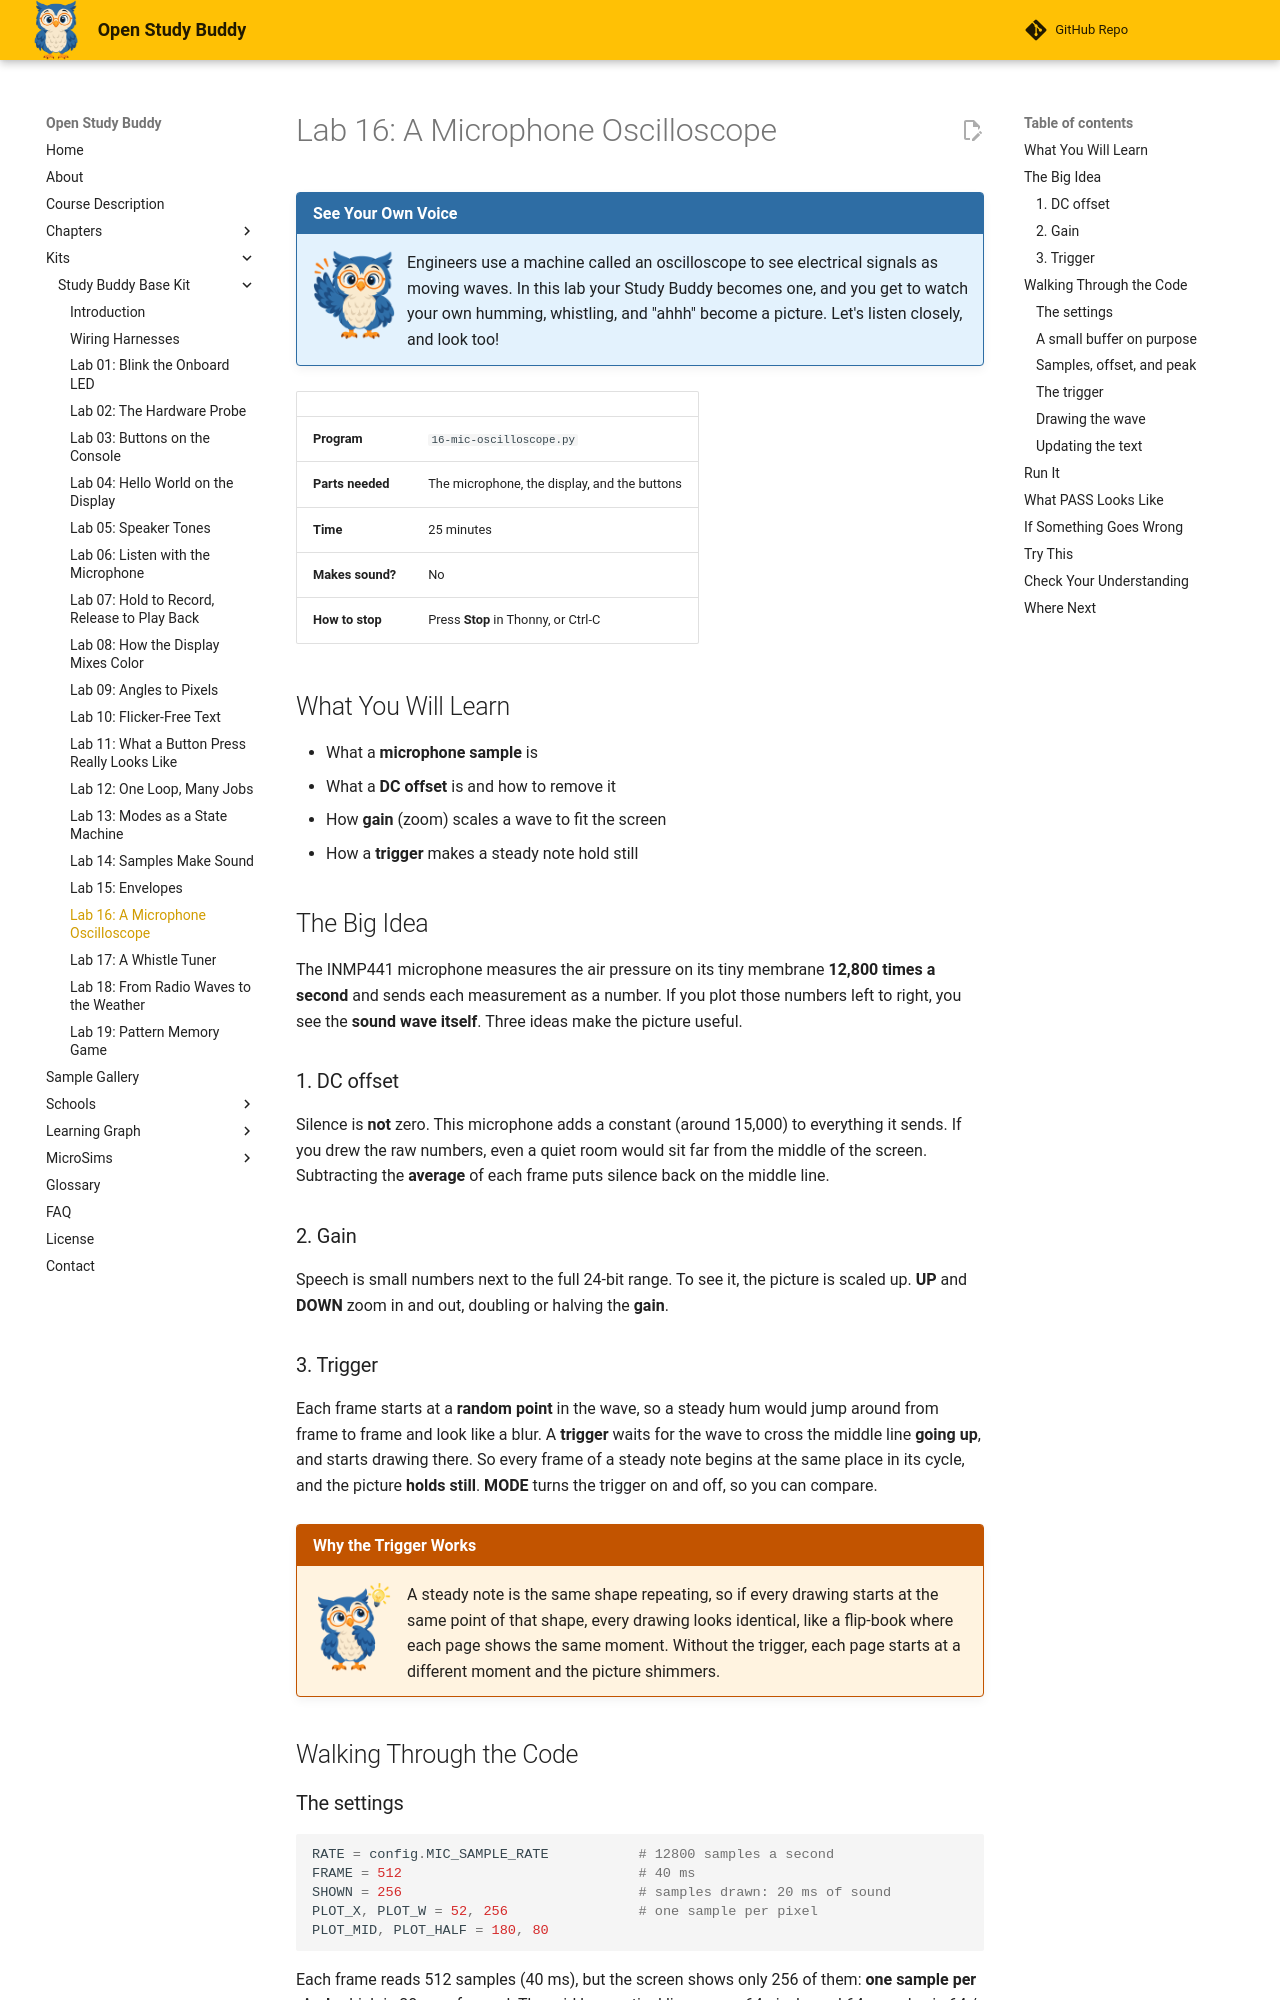

repository: dmccreary/open-study-buddy · page: kits/study-buddy-base/16-mic-oscilloscope/index.html · generator: mkdocs

---
title: "Lab 16: A Microphone Oscilloscope"
description: "Draw the sound the INMP441 microphone hears as a wave across the round display, 25 times a second, and learn DC offset, gain, and triggering."
---

# Lab 16: A Microphone Oscilloscope

!!! mascot-welcome "See Your Own Voice"
    ![Sage waving welcome](../../img/mascot/welcome.png){ class="mascot-admonition-img" }
    Engineers use a machine called an oscilloscope to see electrical signals as moving waves. In this lab your Study Buddy becomes one, and you get to watch your own humming, whistling, and "ahhh" become a picture. Let's listen closely, and look too!

| | |
|---|---|
| **Program** | `16-mic-oscilloscope.py` |
| **Parts needed** | The microphone, the display, and the buttons |
| **Time** | 25 minutes |
| **Makes sound?** | No |
| **How to stop** | Press **Stop** in Thonny, or Ctrl-C |

## What You Will Learn

* What a **microphone sample** is
* What a **DC offset** is and how to remove it
* How **gain** (zoom) scales a wave to fit the screen
* How a **trigger** makes a steady note hold still

## The Big Idea

The INMP441 microphone measures the air pressure on its tiny membrane **12,800 times a second**
and sends each measurement as a number. If you plot those numbers left to right, you see the
**sound wave itself**. Three ideas make the picture useful.

### 1. DC offset

Silence is **not** zero. This microphone adds a constant (around 15,000) to everything it
sends. If you drew the raw numbers, even a quiet room would sit far from the middle of the
screen. Subtracting the **average** of each frame puts silence back on the middle line.

### 2. Gain

Speech is small numbers next to the full 24-bit range. To see it, the picture is scaled up. **UP**
and **DOWN** zoom in and out, doubling or halving the **gain**.

### 3. Trigger

Each frame starts at a **random point** in the wave, so a steady hum would jump around from
frame to frame and look like a blur. A **trigger** waits for the wave to cross the middle line
**going up**, and starts drawing there. So every frame of a steady note begins at the same
place in its cycle, and the picture **holds still**. **MODE** turns the trigger on and off, so
you can compare.

!!! mascot-thinking "Why the Trigger Works"
    ![Sage thinking](../../img/mascot/thinking.png){ class="mascot-admonition-img" }
    A steady note is the same shape repeating, so if every drawing starts at the same point of that shape, every drawing looks identical, like a flip-book where each page shows the same moment. Without the trigger, each page starts at a different moment and the picture shimmers.

## Walking Through the Code

### The settings

```python
RATE = config.MIC_SAMPLE_RATE           # 12800 samples a second
FRAME = 512                             # 40 ms
SHOWN = 256                             # samples drawn: 20 ms of sound
PLOT_X, PLOT_W = 52, 256                # one sample per pixel
PLOT_MID, PLOT_HALF = 180, 80
```

Each frame reads 512 samples (40 ms), but the screen shows only 256 of them: **one sample per
pixel**, which is 20 ms of sound. The grid has vertical lines every 64 pixels, and 64 samples is 64 / 12,800 = **5 ms**. So each square is 5 ms wide.
